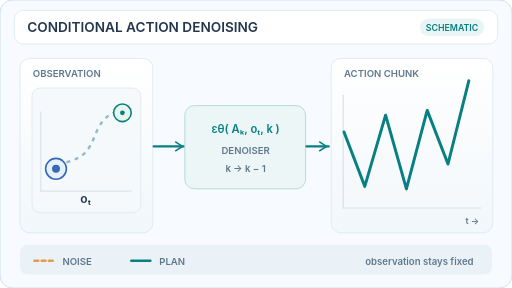
t = 0.00 s
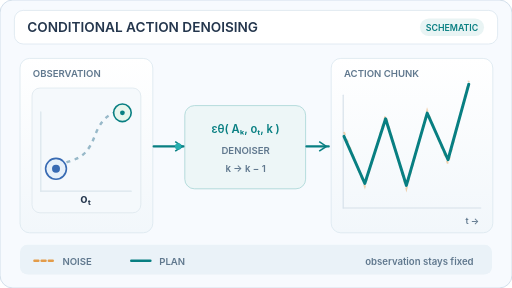
t = 1.68 s
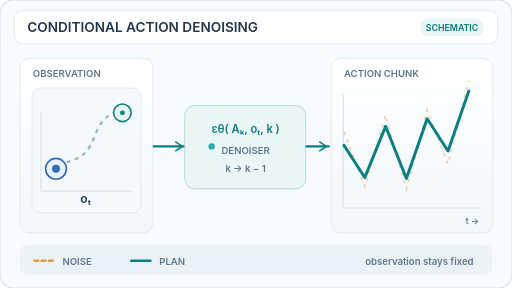
t = 3.36 s
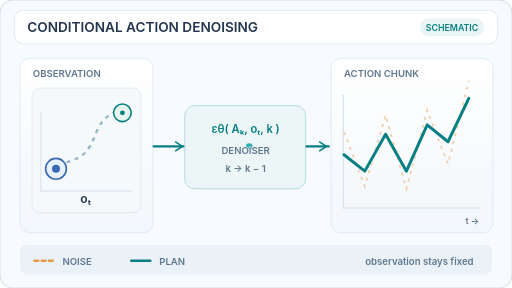
t = 5.04 s
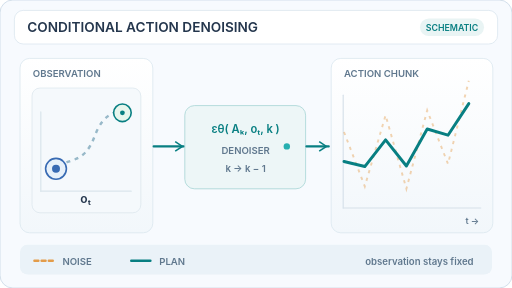
t = 6.72 s
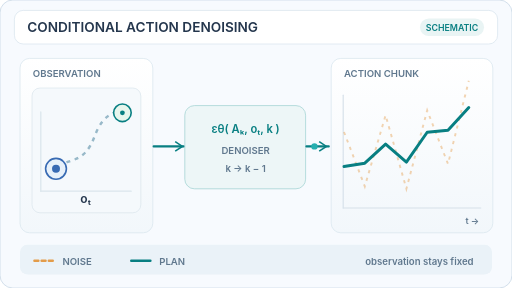
t = 8.40 s

The animated SVG that drew these frames (rendered in a browser with its animation timeline set to each time). Animation: 3 SMIL elements (animate=3); frames cover the first 8.40 s, repeats indefinitely.

<svg xmlns="http://www.w3.org/2000/svg" viewBox="0 0 640 360" width="640" height="360" role="img" aria-labelledby="title desc"><title id="title">Diffusion Policy: observation-conditioned action denoising</title><desc id="desc">The fixed observation conditions several denoising steps, progressively changing a noisy candidate action sequence into a coherent action plan. Illustrative, not measured.</desc><defs><linearGradient id="surface" x1="0" y1="0" x2="0" y2="1"><stop offset="0" stop-color="#FFFFFF" /><stop offset="1" stop-color="#F2F7FB" /></linearGradient><marker id="arrow" markerWidth="7" markerHeight="7" refX="6" refY="3" orient="auto"><path d="M0 0 L6 3 L0 6" fill="none" stroke="#087F82" stroke-width="1.5" /></marker></defs><style>@media(prefers-reduced-motion:reduce){.motion{display:none!important}.reduced{display:inline!important}}</style><rect x="0" y="0" width="640" height="360" rx="16" fill="#F7FAFE" stroke="#CAD9E6" stroke-width="1" /><rect x="18" y="13" width="604" height="42" rx="11" fill="#FFFFFF" stroke="#DBE6EF" stroke-width="1" /><text x="34" y="40" font-family="Inter,Arial,Helvetica,sans-serif" font-size="17" font-weight="600" fill="#24364D" text-anchor="start">CONDITIONAL ACTION DENOISING</text><rect x="525" y="23" width="80" height="22" rx="11" fill="#E9F4F4" stroke="none" stroke-width="1" /><text x="565" y="39" font-family="Inter,Arial,Helvetica,sans-serif" font-size="11" font-weight="600" fill="#087F82" text-anchor="middle">SCHEMATIC</text><rect x="25" y="73" width="166" height="218" rx="12" fill="url(#surface)" stroke="#DBE7EF" stroke-width="1" /><text x="41" y="96" font-family="Inter,Arial,Helvetica,sans-serif" font-size="12" font-weight="600" fill="#60788E" text-anchor="start">OBSERVATION</text><rect x="40" y="110" width="136" height="156" rx="10" fill="#F5F9FC" stroke="#DDE7EE" stroke-width="1" /><path d="M51 239 L164 239" stroke="#DBE6ED" stroke-width="1.6" stroke-linecap="round" fill="none" /><path d="M51 140 L51 239" stroke="#DBE6ED" stroke-width="1.6" stroke-linecap="round" fill="none" /><path d="M64 214 C85 195 104 208 118 171 S148 144 161 133" stroke="#98B9C9" stroke-width="3" fill="none" stroke-dasharray="5 6" /><circle cx="70" cy="211" r="13" fill="#E7F1FA" stroke="#386BB3" stroke-width="2" /><circle cx="70" cy="211" r="5" fill="#386BB3" stroke="none" stroke-width="1" /><circle cx="153" cy="141" r="11" fill="#E7F6ED" stroke="#087F82" stroke-width="2" /><circle cx="153" cy="141" r="3" fill="#087F82" stroke="none" stroke-width="1" /><text x="107" y="254" font-family="Inter,Arial,Helvetica,sans-serif" font-size="15" font-weight="600" fill="#24364D" text-anchor="middle">oₜ</text><path d="M192 183 L230 183" stroke="#087F82" stroke-width="2.6" stroke-linecap="round" fill="none" /><path d="M219 177 L228 183 L219 189" stroke="#087F82" stroke-width="2" fill="none" /><rect x="231" y="132" width="151" height="104" rx="12" fill="#EDF6F7" stroke="#A6D5D5" stroke-width="1" /><text x="307" y="166" font-family="Inter,Arial,Helvetica,sans-serif" font-size="14" font-weight="600" fill="#087F82" text-anchor="middle">εθ( Aₖ, oₜ, k )</text><text x="307" y="215" font-family="Inter,Arial,Helvetica,sans-serif" font-size="12" font-weight="600" fill="#60788E" text-anchor="middle">k → k − 1</text><path d="M383 183 L411 183" stroke="#087F82" stroke-width="2.6" stroke-linecap="round" fill="none" /><path d="M399 177 L408 183 L399 189" stroke="#087F82" stroke-width="2" fill="none" /><rect x="414" y="73" width="202" height="218" rx="12" fill="url(#surface)" stroke="#DBE7EF" stroke-width="1" /><text x="430" y="96" font-family="Inter,Arial,Helvetica,sans-serif" font-size="12" font-weight="600" fill="#60788E" text-anchor="start">ACTION CHUNK</text><path d="M429 260 L601 260" stroke="#D7E1EA" stroke-width="1.5" stroke-linecap="round" fill="none" /><path d="M429 119 L429 260" stroke="#D7E1EA" stroke-width="1.5" stroke-linecap="round" fill="none" /><text x="599" y="280" font-family="Inter,Arial,Helvetica,sans-serif" font-size="11" font-weight="600" fill="#60788E" text-anchor="end">t →</text><path d="M430.0 165.0 L456.0 233.0 L482.0 144.0 L508.0 236.0 L534.0 138.0 L560.0 205.0 L586.0 101.0" stroke="#E39C4A" stroke-width="2.4" stroke-dasharray="4 6" fill="none" opacity=".43" /><g class="motion"><path id="candidate" d="M430.0 165.0 L456.0 233.0 L482.0 144.0 L508.0 236.0 L534.0 138.0 L560.0 205.0 L586.0 101.0" fill="none" stroke="#087F82" stroke-width="3.7" stroke-linecap="round" stroke-linejoin="round"><animate attributeName="d" values="M430.0 165.0 L456.0 233.0 L482.0 144.0 L508.0 236.0 L534.0 138.0 L560.0 205.0 L586.0 101.0;M430.0 170.4 L456.0 229.4 L482.0 148.5 L508.0 231.8 L534.0 141.4 L560.0 199.7 L586.0 105.2;M430.0 181.7 L456.0 221.8 L482.0 157.9 L508.0 223.1 L534.0 148.5 L560.0 188.7 L586.0 113.9;M430.0 193.4 L456.0 213.9 L482.0 167.8 L508.0 214.0 L534.0 156.0 L560.0 177.2 L586.0 123.0;M430.0 201.8 L456.0 208.2 L482.0 174.8 L508.0 207.5 L534.0 161.2 L560.0 169.0 L586.0 129.5;M430.0 208.1 L456.0 204.0 L482.0 180.1 L508.0 202.6 L534.0 165.3 L560.0 162.8 L586.0 134.4;M430.0 214.0 L456.0 200.0 L482.0 185.0 L508.0 198.0 L534.0 169.0 L560.0 157.0 L586.0 139.0;M430.0 214.0 L456.0 200.0 L482.0 185.0 L508.0 198.0 L534.0 169.0 L560.0 157.0 L586.0 139.0" keyTimes="0;.14;.28;.42;.56;.70;.84;1" dur="12s" repeatCount="indefinite" /></path><circle cx="194" cy="183" r="4" fill="#27AFB0"><animate attributeName="cx" values="194;231;382;412;194" keyTimes="0;.18;.63;.82;1" dur="12s" repeatCount="indefinite" /><animate attributeName="opacity" values="0;1;1;0;0" keyTimes="0;.12;.72;.84;1" dur="12s" repeatCount="indefinite" /></circle></g><g class="reduced" display="none"><path d="M430.0 214.0 L456.0 200.0 L482.0 185.0 L508.0 198.0 L534.0 169.0 L560.0 157.0 L586.0 139.0" stroke="#087F82" stroke-width="3.7" stroke-linecap="round" fill="none" /></g><rect x="25" y="306" width="590" height="37" rx="9" fill="#EAF2F8" stroke="none" stroke-width="1" /><path d="M43 326 L67 326" stroke="#E39C4A" stroke-width="3" stroke-linecap="round" fill="none" stroke-dasharray="5 4" /><text x="78" y="331" font-family="Inter,Arial,Helvetica,sans-serif" font-size="12" font-weight="600" fill="#60788E" text-anchor="start">NOISE</text><path d="M164 326 L188 326" stroke="#087F82" stroke-width="3" stroke-linecap="round" fill="none" /><text x="199" y="331" font-family="Inter,Arial,Helvetica,sans-serif" font-size="12" font-weight="600" fill="#60788E" text-anchor="start">PLAN</text><text x="592" y="331" font-family="Inter,Arial,Helvetica,sans-serif" font-size="12" font-weight="600" fill="#60788E" text-anchor="end">observation stays fixed</text><text x="307" y="192" font-family="Inter,Arial,Helvetica,sans-serif" font-size="12" font-weight="600" fill="#60788E" text-anchor="middle" stroke="#EDF6F7" stroke-width="1.5" stroke-linejoin="round" paint-order="stroke fill">DENOISER</text></svg>
